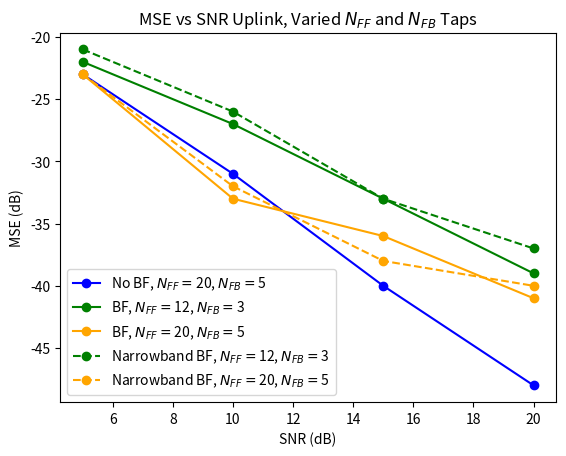

The script that saved this image:
import numpy as np
import scipy.signal as sg
import matplotlib.pyplot as plt
#plt.rcParams['text.usetex'] = True


def rcos(alpha, Ns, trunc):
    tn = np.arange(-trunc * Ns, trunc * Ns+1) / Ns
    p = np.sin(np.pi* tn)/(np.pi*tn) * np.cos(np.pi * alpha * tn) / (1 - 4 * (alpha**2) * (tn**2))
    p[np.isnan(p)] = 0  # Replace NaN with 0
    p[np.isinf(p)] = 0
    p[-1] = 0
    p[int(Ns*trunc)] = 1
    return p

def fdel(v, u):
    N = np.ceil(np.log2(len(v)))  # First 2^N that will do
    x = np.fft.ifft(np.fft.fft(v, int(2**N), ) *
    np.conj(np.fft.fft(u, int(2**N)))
    )
    del_val = np.argmax(np.abs(x))
    return del_val, x

def fdop(v, u, fs, Ndes):
    x = v * np.conj(u)
    N = int(np.ceil(np.log2(len(x))))  # First 2^N that will do
    if Ndes > N:
        N = Ndes

    X = np.fft.fft(x, 2**N) / len(x)
    X = np.fft.fftshift(X)

    f = (np.arange(2**N)-(2**N)/2 -1)/(2**N)*fs
    #f = ((np.arange(1, 2**N + 1) - 2**(N - 1) - 1) / (2**N)) * fs

    i = np.argmax(np.abs(X))
    fd = f[i+1]

    return fd, X, N

def fil(d, p, Ns):
    d = d.astype(complex)
    N = len(d)
    Lp = len(p)
    Ld = Ns * N
    u = np.zeros(Lp + Ld - Ns,dtype=complex)
    for n in range(N-1):
        window = np.arange(int(n*Ns), int(n*Ns + Lp))
        u[window] =  u[window] + d[n] * p
    return u

def pwr(x):
    p = np.sum(np.abs(x)**2)/len(x)
    return p

def transmit(v,snr,Fs,fs,fc,n_rx,d0,bf,nb):
    reflection_list = np.asarray([1,0.5]) # reflection gains
    n_path = len(reflection_list)  
    x_tx_list = np.array([5,-5]) 
    y_tx_list = np.array([15,15])
    c = 343
    x_rx = d0 + d0 * np.arange(n_rx) #starting on origin
    # x_rx = x_rx # - d0*n_rx/2 #center on origin
    y_rx = np.zeros_like(x_rx)
    vs = sg.resample_poly(v,Fs,fs)
    #vs = sg.resample_poly(v,4,1)
    #vs = np.copy(v)
    s = np.real(vs*np.exp(1j*2*np.pi*fc*np.arange(len(vs))/Fs)) #Fs
    a = 1/c
    r_multi = np.random.randn(int(2*len(s)), n_rx) / snr
    delays = np.zeros((len(reflection_list),n_rx))
    for i in range(len(reflection_list)):
        x_tx, y_tx = x_tx_list[i], y_tx_list[i]
        reflection = reflection_list[i] #delay and sum not scale
        true_angle = np.rad2deg(np.arctan(np.abs(x_tx/y_tx)))
        dx, dy = x_rx - x_tx, y_rx - y_tx
        d_rx_tx = np.sqrt(dx**2 + dy**2)
        delta_tau = d_rx_tx / c
        #delta_tau = el_spacing/c * np.sin(np.deg2rad(true_angle))
        delay = np.round(delta_tau * Fs).astype(int) # sample delay, grrrr
        delay =(i*100 + delay).astype(int)
        delays[i,:] = delay
        for j, delay_j in enumerate(delay):
            r_multi[delay_j:delay_j+len(s), j] += reflection * s
    peaks_rx = 0
    wk = np.ones(n_rx)
    deg_diff = 0
    if bf == 1:
        if nb == 0:
            # now beamforming and weights
            r = r_multi #[:,:M]
            M = int(n_rx)
            r_fft = np.fft.fft(r, axis=0)
            freqs = np.fft.fftfreq(len(r[:, 0]), 1/Fs) # this is the same as 1/Fs with no adjustment
            #freqs = freqs*Fs/fs

            index = np.where((freqs >= fc-R/2) & (freqs < fc+R/2))[0]
            N = len(index) #uhh???
            #W_out = np.ones((n_rx,N),dtype=complex)
            fk = freqs[index]       
            yk = r_fft[index, :]    # N*M
            theta_start = -30
            theta_end = 30
            N_theta = 200
            deg_theta = np.linspace(theta_start,theta_end,N_theta)
            S_theta = np.zeros((N_theta,))
            S_theta2 = np.zeros((N_theta,))
            S_theta3 = np.zeros((N_theta,))
            S_theta3D = np.zeros((N_theta, N))
            theta_start = np.deg2rad(theta_start)
            theta_end = np.deg2rad(theta_end)
            theta_list = np.linspace(theta_start, theta_end, N_theta)
            for n_theta, theta in enumerate(theta_list):
                d_tau = np.sin(theta) * d0/c

                S_M = np.exp(-2j * np.pi * d_tau * np.dot(fk.reshape(N, 1), np.arange(M).reshape(1, M)))    # N*M
                SMxYk = np.einsum('ij,ji->i', S_M.conj(), yk.T, dtype='complex128')
                #SMxYk = np.sum(S_M.conj)
                klen = len(SMxYk)
                for i in range(n_rx):
                    S_M = np.exp(-2j * np.pi * fc * d_tau * np.arange(M).reshape(M,1))
                    yfk = yk[int(klen/2),:].T
                    S_theta2[n_theta] += np.abs(S_M.conj().T @ yfk)**2
                S_theta3[n_theta] = np.abs(S_M.conj().T @ yfk)**2
                S_theta[n_theta] = np.real(np.vdot(SMxYk, SMxYk)) #real part
                S_theta[n_theta] = S_theta[n_theta] # doesn't necessarily make a difference
                S_theta3D[n_theta, :] = np.abs(SMxYk)**2

            # n_path = 1 # number of path
            S_theta_peaks_idx, _ = sg.find_peaks(S_theta, height=0) #S_theta
            S_theta_peaks = S_theta[S_theta_peaks_idx] #S_theta
            theta_m_idx = np.argsort(S_theta_peaks)
            theta_m = theta_list[S_theta_peaks_idx[theta_m_idx[-n_path:]]]
            print(theta_m/np.pi*180)
            ang_est = np.rad2deg(theta_list[np.argmax(S_theta)])
            y_tilde = np.zeros((N,n_path), dtype=complex)
            Sk = np.zeros((n_rx,n_path), dtype=complex)
            for k in range(N):
                for p in range(n_path):
                    d_tau_p = np.sin(theta_m[p])*d0/c
                    Sk[:,p] = np.exp(-2j * np.pi * fk[k] * np.arange(M)*d_tau_p)
                for i in range(n_path):
                    e_pu = np.zeros(n_path)
                    e_pu[i] = 1
                    wk = Sk @ np.linalg.inv(Sk.conj().T @ Sk) @ e_pu
                    #if i==1:
                        #W_out[:,k] = wk.flatten()
                    y_tilde[k, i] = wk.conj().T @ yk[k, :].T

            y_fft = np.zeros((len(r[:, 0]), n_path), complex)
            y_fft[index, :] = y_tilde
            y = np.fft.ifft(y_fft, axis=0)
            r_multi = np.copy(y) 
        if nb==1:
            # now beamforming and weights
            r = r_multi #[:,:M]
            M = int(n_rx)
            r_fft = np.fft.fft(r, axis=0)
            freqs = np.fft.fftfreq(len(r[:, 0]), 1/Fs) # this is the same as 1/Fs with no adjustment
            #freqs = freqs*Fs/fs

            index = np.where((freqs >= fc-R/2) & (freqs < fc+R/2))[0]
            #index = np.ones_like(index)*fc
            index = index.astype(int)
            N = len(index) #uhh???
            #W_out = np.ones((n_rx,N),dtype=complex)
            fk = freqs[index]       
            yk = r_fft[index, :]    # N*M
            theta_start = -30
            theta_end = 30
            N_theta = 200
            deg_theta = np.linspace(theta_start,theta_end,N_theta)
            S_theta = np.zeros((N_theta,))
            S_theta2 = np.zeros((N_theta,))
            S_theta3 = np.zeros((N_theta,))
            S_theta3D = np.zeros((N_theta, N))
            theta_start = np.deg2rad(theta_start)
            theta_end = np.deg2rad(theta_end)
            theta_list = np.linspace(theta_start, theta_end, N_theta)
            for n_theta, theta in enumerate(theta_list):
                d_tau = np.sin(theta) * d0/c
                #SMxYk = np.sum(S_M.conj)
                S_M = np.exp(-2j * np.pi * fc * d_tau * np.arange(M).reshape(M,1))
                S_theta[n_theta] = np.abs(S_M.conj().T @ yk[int(len(yk)/2),:])**2

            # n_path = 1 # number of path
            S_theta_peaks_idx, _ = sg.find_peaks(S_theta, height=0) #S_theta
            S_theta_peaks = S_theta[S_theta_peaks_idx] #S_theta
            theta_m_idx = np.argsort(S_theta_peaks)
            theta_m = theta_list[S_theta_peaks_idx[theta_m_idx[-n_path:]]]
            print(theta_m/np.pi*180)
            ang_est = np.rad2deg(theta_list[np.argmax(S_theta)])
            y_tilde = np.zeros((N,n_path), dtype=complex)
            Sk = np.zeros((n_rx,n_path), dtype=complex)
            for p in range(n_path):
                d_tau_p = np.sin(theta_m[p])*d0/c
                Sk[:,p] = np.exp(-2j * np.pi * fc * np.arange(M)*d_tau_p)
            for i in range(n_path):
                e_pu = np.zeros(n_path)
                e_pu[i] = 1
                wk = Sk @ np.linalg.inv(Sk.conj().T @ Sk) @ e_pu
                y_tilde[:, i] = wk.conj().T @ yk.T

            y_fft = np.zeros((len(r[:, 0]), n_path), complex)
            y_fft[index, :] = y_tilde #work on this later
            y = np.fft.ifft(y_fft, axis=0)
            r_multi = np.copy(y) 
    elif bf ==0:
        ang_est = 0
    xvals = np.zeros((len(r_multi[0,:]),1024), dtype=complex)
    #for i in range(len(r_multi[0,:])):
    #    plt.plot(np.real(r_multi[:,i]))
    #plt.show()
    xval = 0
    for i in range(len(r_multi[0,:])):
        r = np.squeeze(r_multi[:, i])
        vr = r * np.exp(-1j*2*np.pi*fc*np.arange(len(r))/Fs) #Fs
        v = sg.resample_poly(vr,1,Fs/fs)
        #v = sg.resample_poly(vr,1,4)
        vp = v[:len(up)+Nz*Ns]
        if i==0:
            delval,xval = fdel(vp,up)
        #if bf==0:
        delval, xval = fdel(vp,up)
        xvals[i] = np.abs(xval) #np.abs(xval)/np.amax(np.abs(xval))
        v = v[delval:delval+len(u)]
        v = v[lenu+Nz*Ns+trunc*Ns+1:] #assuming above just chops off preamble
        v = sg.resample_poly(v,2,Ns)
        v = np.concatenate((v,np.zeros(Nplus*2)))
        if i == 0:
            v_multichannel = np.copy(v)
            lenvm = len(v)
        else:
            lendiff = lenvm - len(v)
            if lendiff > 0:
                v = np.append(v,np.zeros(lendiff))
            elif lendiff < 0:
                if i == 1:
                    v_multichannel = v_multichannel.reshape(1,-1)
                v_multichannel = np.concatenate((v_multichannel,np.zeros((len(v_multichannel[:,0]),-lendiff))),axis=1)
            v_multichannel = np.vstack((v_multichannel,v))
            lenvm = len(v_multichannel[0,:])
    vk = np.copy(v_multichannel)
    """
    for i in range(len(r_multi[0,:])):
        plt.plot(xvals[i,:])
    plt.title("Beamformed Cross-Correlation, M=4")
    plt.legend(["p=0","p=1"])
    plt.xlabel("Samples")
    plt.ylabel("Amplitude")
    plt.show()
    """
    return vk, ang_est, deg_diff

def transmit_dl(v_dl,ang_est,snr,n_rx,el_spacing,R,fc,fs,bfdl,nb):
    vs = sg.resample_poly(v_dl,Fs,fs)
    s_d = np.real(vs*np.exp(1j*2*np.pi*fc*np.arange(len(vs))/Fs))
    delays = el_spacing/343 * np.sin(np.deg2rad(ang_est))*np.arange(n_rx)
    s_tx = np.zeros((n_rx,int(np.amax(delays) + len(s_d))))
    s_fft = np.fft.fft(s_d)
    S_tilde = np.zeros((len(s_fft),n_rx),dtype=complex)
    # apply wk here
    if bfdl == 1:
        ntheta = 2
        theta_span = np.deg2rad(np.linspace(-45,45,ntheta))
        theta_span = np.asarray([0, -17]) #20
        delay_span = el_spacing/343 * np.sin(np.deg2rad(theta_span))
        # form Pk
        if nb==0:
            for k in range(len(s_fft)):
                #wk = np.exp(-2j*np.pi*k*np.reshape(delay_span,(-1,1))@np.reshape(np.arange(n_rx),(1,-1)))
                #wk_tilde
                Wk = np.zeros((n_rx,ntheta), dtype=complex)
                fk = s_fft[k]
                for theta in range(ntheta):
                    #Sk[:,p] = np.exp(-2j * np.pi * fk[k] * np.arange(M)*d_tau_p)
                    #wk = Sk @ np.linalg.inv(Sk.conj().T @ Sk) @ e_pu
                    Wk[:,theta] = 1/np.sqrt(n_rx) * np.exp(-2j*np.pi*k*np.arange(n_rx)*delay_span[theta])

                #Wk = 1/np.sqrt(n_rx) * np.exp(-2j*np.pi*k*np.reshape(delay_span,(-1,1)) * np.reshape(np.arange(n_rx),(1,-1)))

                wk = 1/np.sqrt(n_rx) * np.exp(-2j*np.pi*k*delays)
                try:
                    Pk = np.eye(n_rx) - Wk @ np.linalg.inv(Wk.conj().T @ Wk) @ Wk.conj().T
                #Pk = np.eye(n_rx) - Wk / (Wk.conj().T @ Wk) @ Wk.conj().T
                except:
                    Pk = np.eye(n_rx) - Wk @ Wk.conj().T #/(Wk.conj().T @ Wk)
            #        #print("failed")
                #Pk = np.eye(n_rx) - wk / (wk.conj().T @ wk) @ wk.conj().T
                wk_tilde = Pk@wk
                wk_tilde /= np.linalg.norm(wk_tilde)
                S_tilde[k,:] = wk_tilde * s_fft[k]
            for i in range(n_rx):
                s_tx[i,:] = np.real(np.fft.ifft(S_tilde[:,i]))   
                s_tx[i,:] /= np.sqrt(pwr(s_tx[i,:]))
        if nb==1:
            Wk = np.zeros((n_rx,ntheta), dtype=complex)
            for theta in range(ntheta):
                Wk[:,theta] = 1/np.sqrt(n_rx) * np.exp(-2j*np.pi*fc*np.arange(n_rx)*delay_span[theta])
            wk = 1/np.sqrt(n_rx) * np.exp(-2j*np.pi*fc*delays)
            try:
                Pk = np.eye(n_rx) - Wk @ np.linalg.inv(Wk.conj().T @ Wk) @ Wk.conj().T
            except:
                Pk = np.eye(n_rx) - Wk @ Wk.conj().T #/(Wk.conj().T @ Wk)
            wk_tilde = Pk@wk
            wk_tilde /= np.linalg.norm(wk_tilde)
            S_tilde = np.reshape(wk_tilde,(-1,1)) @ np.reshape(s_fft,(1,-1))
            for i in range(n_rx):
                s_tx[i,:] = np.real(np.fft.ifft(S_tilde[i,:]))   
                s_tx[i,:] /= np.sqrt(pwr(s_tx[i,:]))      
    elif bfdl == 0:
        for i in range(n_rx):
            s_tx[i,:len(s_d)] = s_d/np.linalg.norm(s_d)
            s_tx[i,:len(s_d)] = s_d # equal power but in one element
            s_tx[i,:] /= np.sqrt(pwr(s_tx[0,:]))     
        #print(pwr(s_tx[0,:]))
    #print(np.linalg.norm(s_tx))
    x_rx = np.array([5])
    y_rx = np.array([15])
    c = 343
    x_d = d0 + d0 * np.arange(n_rx)
    x_refl = d0*np.arange(-n_rx,0)
    x_tx_list = np.append(x_refl,x_d)
    #x_tx = x_tx - d0*n_rx/2 #center on origin
    y_tx_list = np.zeros_like(x_tx_list)
    r_single = np.random.randn(int(2*len(s_tx[0,:]))).astype('complex') / snr
    array_h = np.ones(n_rx)
    reflection_list = np.append(0.1*array_h, array_h)
    delay_list = np.append(np.zeros(int(n_rx)),np.ones(int(n_rx)))
    # make s_tx a reflection
    s_tx_ref = np.zeros((2*n_rx,len(s_tx[0,:])), dtype=complex)
    s_tx_ref[n_rx:,:] = s_tx
    s_tx_ref[:n_rx,:] = np.flipud(s_tx)
    for i in range(len(reflection_list)):
        x_tx, y_tx = x_tx_list[i], y_tx_list[i]
        reflection = reflection_list[i] #delay and sum not scale
        dx, dy = x_rx - x_tx, y_rx - y_tx
        d_rx_tx = np.sqrt(dx**2 + dy**2)
        delta_tau = d_rx_tx / c
        delay = np.round(delta_tau * Fs).astype(int) # sample delay
        delay = delay[0]
        #delay =(delay_list[i]*100 + delay).astype(int)
        r_single[delay:delay+len(s_tx[0,:])] += reflection * s_tx_ref[i,:]
    r = np.squeeze(r_single)
    vr = r * np.exp(-1j*2*np.pi*fc*np.arange(len(r))/Fs)
    v_single = sg.resample_poly(vr,1,Fs/fs)
    vps = v_single[:len(up)+Nz*Ns]
    delvals,xvals = fdel(vps,up)
    
    v_single = v_single[delvals:delvals+len(u)]
    v_single = v_single[lenu+Nz*Ns+trunc*Ns+1:] #assuming above just chops off preamble
    v_single = sg.resample_poly(v_single,2,Ns)
    v_single = np.concatenate((v_single,np.zeros(Nplus*2))) # should occur after
    v_single = v_single.reshape(1,-1) 
    return v_single

def dec4psk(x):
    xr = np.real(x)
    xi = np.imag(x)
    dr = np.sign(xr)
    di = np.sign(xi)
    d = dr+1j*di
    d = d/np.sqrt(2)
    return d

def dfe_matlab(vk, d_rls, N, Nd, M): 
    K = len(vk[:,0]) # maximum
    Ns = 2
    #N = int(6 * Ns)
    delta = 10**(-3)
    Nt = 4*(N+M)
    FS = 2
    Kf1 = 0.001
    Kf2 = Kf1/10
    Lf1 = 1
    L = 0.99
    P = np.eye(int(K*N+M))/delta
    Lbf = 0.99
    Nplus = 6

    v = np.copy(vk)
    d = np.copy(d_rls)

    f = np.zeros((Nd,K),dtype=complex)
    
    a = np.zeros(int(K*N), dtype=complex)
    b = np.zeros(M, dtype=complex)
    c = np.append(a, -b)
    p = np.zeros(int(K),dtype=complex)
    d_tilde = np.zeros(M, dtype=complex)
    Sf = np.zeros(K)
    x = np.zeros((K,N), dtype=complex)
    et = np.zeros(Nd, dtype=complex)
    d_hat = np.zeros_like(d, dtype=complex)

    for n in range(Nd-1):
        nb = (n) * Ns + (Nplus - 1) * Ns
        xn = v[
            :, int(nb + np.ceil(Ns / FS / 2)-1) : int(nb + Ns)
            : int(Ns / FS)
        ]
        for k in range(K):
            xn[k,:] *= np.exp(-1j * f[n,k])
        xn = np.fliplr(xn)
        x = np.concatenate((xn, x), axis=1)
        x = x[:,:N] # in matlab, this appends zeros

        for k in range(K):
            p[k] = np.inner(x[k,:], np.conj(a[(k*N):(k+1)*N]))
        psum = p.sum()
        #print(psum)

        q = np.inner(d_tilde, b.conj())
        # d_backward
        d_hat[n] = psum - q

        if n > Nt:
            d[n] = dec4psk(d_hat[n])

        #if n>Nt:
            #d_tilde[n] = dec4psk(d_hat[n])
        #else:
            #d_tilde[n] = d[n]
        
        e = d[n]- d_hat[n]
        et[n] = np.abs(e ** 2)

        # PLL
        phi = np.imag(p * np.conj(p+e))
        Sf = Sf + phi
        f[n+1,:] = f[n,:] + Kf1*phi + Kf2*Sf

        y = np.reshape(x,int(K*N))
        y = np.append(y,d_tilde)

        # RLS
        k = (
            np.matmul(P, y) / L
            / (1 + np.matmul(np.matmul(y.conj(), P), y) / L)
        )
        c += k * np.conj(e)
        P = P / L - np.matmul(np.outer(k, y.conj()), P) / L

        a = c[:int(K*N)]
        #b = -c[int(K*N):int(K*N+M)]
        b = -c[-M:]
        #d_tilde = np.append(d[n], d_tilde)
        #d_tilde = d_tilde[:M]

    mse = 10 * np.log10(
        np.mean(np.abs(d[Nt : -1 ] - d_hat[Nt : -1]) ** 2)
    )
    if np.isnan(mse):
        mse = 100
    return d_hat[Nt : -1], mse, #n_err, n_training

if __name__ == "__main__":
    Nd = 3000
    Nz = 100
    # init bits (training bits are a select repition of bits)
    
    dp = np.array([1, -1, 1, -1, 1, 1, -1, -1, 1, 1, 1, 1, 1])*(1+1j)/np.sqrt(2)
    fc = 6.5e3
    Fs = 48000
    fs = Fs/4
    Ts = 1/fs
    alpha = 0.25
    trunc = 4
    Ns = 7
    T = Ns*Ts
    R = 1/T
    B = R*(1+alpha)
    Nso = Ns
    uf = int(fs / R)

    n_rx = 4
    d_lambda = 0.5 #np.array([0.1, 0.25, 0.5, 0.75, 1, 1.25, 1.5, 2]) #
    el_spacing = d_lambda*343/fc
    el_spacing = 0.05
    d_lambda = el_spacing*fc/343

    g = rcos(alpha,Ns,trunc)
    up = fil(dp,g,Ns)
    lenu = len(up)

    d = np.sign(np.random.randn(Nd))+1j*np.sign(np.random.randn(Nd))
    d /= np.sqrt(2)
    ud = fil(d,g,Ns)
    u = np.concatenate((up, np.zeros(Nz*Ns), ud))
    us = sg.resample_poly(u,Fs,fs)
    # upshift
    s = np.real(us * np.exp(2j * np.pi * fc * np.arange(len(us)) / Fs))
    # s /= np.max(np.abs(s))

    snr_db = np.array([5, 10, 15, 20]) #, 15])
    mse = np.zeros_like(snr_db)
    mse_dl_bf = np.zeros_like(snr_db)
    M_nobf = int(5)
    M_bf = int(3)
    N_nobf = int(20)
    N_bf = int(12)

    d_hat_cum_nobf = np.zeros((len(snr_db),Nd-(4*(N_nobf+M_nobf))-1), dtype=complex)
    d_hat_ul_cum_bf = np.zeros((len(snr_db),Nd-(4*(N_nobf+M_nobf))-1), dtype=complex)
    d_hat_ul_cum_nobf = np.zeros((len(snr_db),Nd-(4*(N_nobf+M_nobf))-1), dtype=complex)
    mse_ul_nobf = np.zeros_like(snr_db)
    d_hat_ul_cum_bf_nb = np.zeros((len(snr_db),Nd-(4*(N_nobf+M_nobf))-1), dtype=complex)
    d_hat_ul_cum_bf_taps = np.zeros((len(snr_db),Nd-(4*(N_bf+M_bf))-1), dtype=complex)
    d_hat_ul_cum_bf_taps_nb = np.zeros((len(snr_db),Nd-(4*(N_bf+M_bf))-1), dtype=complex)
    mse_ul_bf_taps = np.zeros_like(snr_db)
    mse_ul_bf = np.zeros_like(snr_db)
    mse_ul_bf_taps_nb = np.zeros_like(snr_db)
    mse_ul_bf_nb = np.zeros_like(snr_db)

    mse_wk = np.zeros_like(snr_db)
    d_hat_cum_bf = np.zeros((len(snr_db),Nd-(4*(N_nobf+M_nobf))-1), dtype=complex)
    mse_wk_taps = np.zeros_like(snr_db)
    d_hat_cum_bf_taps = np.zeros((len(snr_db),Nd-(4*(N_bf+M_bf))-1), dtype=complex)
    deg_diff_cum = np.zeros_like(mse,dtype=float)

    d_hat_dl_cum_bf = np.zeros((len(snr_db),Nd-(4*(N_nobf+M_nobf))-1), dtype=complex)
    d_hat_dl_cum_nobf = np.zeros((len(snr_db),Nd-(4*(N_nobf+M_nobf))-1), dtype=complex)
    mse_dl_nobf = np.zeros_like(snr_db)
    d_hat_dl_cum_bf_taps = np.zeros((len(snr_db),Nd-(4*(N_bf+M_bf))-1), dtype=complex)
    d_hat_dl_cum_bf_nb = np.zeros((len(snr_db),Nd-(4*(N_nobf+M_nobf))-1), dtype=complex)
    d_hat_dl_cum_bf_taps_nb = np.zeros((len(snr_db),Nd-(4*(N_bf+M_bf))-1), dtype=complex)
    mse_dl_bf_taps = np.zeros_like(snr_db)
    mse_dl_bf = np.zeros_like(snr_db)
    mse_dl_bf_taps_nb = np.zeros_like(snr_db)
    mse_dl_bf_nb = np.zeros_like(snr_db)

    load = False
    downlink = False
    beamform = range(2)
    K0 = n_rx
    Ns = 7
    Nplus = 4
    # generate rx signal with ISI
    #for ind in range(len(snr_db)):
    snr = 10**(0.1 * snr_db[0])
    d0 = el_spacing
    v = np.copy(u) #np.zeros(len(u), dtype=complex)
    v /= np.sqrt(pwr(v))
    v_dl = np.copy(v)
    #for bf in beamform:    
    #    if bf == 1:
    #vk_bf1, ang_est, deg_diff = transmit(v,snr,Fs,fs,fc,n_rx,d0,1) # this already does rough phase alignment
                #vk_bf = np.copy(vk_bf1)
                #d_hat_wk, mse_out_wk = dfe_matlab(vk_bf, d, N_nobf, Nd, M_nobf)
                #d_hat_cum_bf[ind,:] = d_hat_wk
                #mse_wk[ind] = mse_out_wk
                #vk_bf_taps = np.copy(vk_bf)
                #d_hat_wk_taps, mse_out_taps = dfe_matlab(vk_bf_taps, d, N_bf, Nd, M_bf)
                #d_hat_cum_bf_taps[ind,:] = d_hat_wk_taps
                #mse_wk_taps[ind] = mse_out_taps
    """
            elif bf == 0:
                #vk = 1/n_rx * np.sum(vk[::2,:],axis=0)
                #vk = np.reshape(vk,(1,-1))
                vk_nobf1, ang_est, deg_diff = transmit(v,snr,Fs,fs,fc,n_rx,d0,bf) # this already does rough phase alignment
                vk_nobf = np.copy(vk_nobf1)
                d_hat, mse_out = dfe_matlab(vk_nobf, d, N_nobf, Nd, M_nobf)
                d_hat_cum_nobf[ind,:] = d_hat
                mse[ind] = mse_out
    """
        #if downlink: # ouch
    
    for ind in range(len(snr_db)):
        snr = 10**(0.1 * snr_db[ind])      
        vk_nobf, ang_est, deg_diff = transmit(v,snr,Fs,fs,fc,n_rx,d0,0,0)
        d_hat_ul_nobf, mse = dfe_matlab(vk_nobf, d, N_nobf, Nd, M_nobf)
        d_hat_ul_cum_nobf[ind,:] = d_hat_ul_nobf
        mse_ul_nobf[ind] = mse
    for ind in range(len(snr_db)):
        snr = 10**(0.1 * snr_db[ind])    
        vk_bf, ang_est, deg_diff = transmit(v,snr,Fs,fs,fc,n_rx,d0,1,0)
        d_hat_ul_bf, mse = dfe_matlab(vk_bf, d, N_nobf, Nd, M_nobf)
        d_hat_ul_cum_bf[ind,:] = d_hat_ul_bf
        mse_ul_bf[ind] = mse
    for ind in range(len(snr_db)):
        snr = 10**(0.1 * snr_db[ind])    
        vk_bf_taps, ang_est, deg_diff = transmit(v,snr,Fs,fs,fc,n_rx,d0,1,0)
        d_hat_ul_bf_taps, mse = dfe_matlab(vk_bf_taps, d, N_bf, Nd, M_bf)
        d_hat_ul_cum_bf_taps[ind,:] = d_hat_ul_bf_taps
        mse_ul_bf_taps[ind] = mse
    for ind in range(len(snr_db)): #narrowband
        snr = 10**(0.1 * snr_db[ind])    
        vk_bf, ang_est, deg_diff = transmit(v,snr,Fs,fs,fc,n_rx,d0,1,1)
        d_hat_ul_bf, mse = dfe_matlab(vk_bf, d, N_nobf, Nd, M_nobf)
        d_hat_ul_cum_bf_nb[ind,:] = d_hat_ul_bf
        mse_ul_bf_nb[ind] = mse
    for ind in range(len(snr_db)):
        snr = 10**(0.1 * snr_db[ind])    
        vk_bf_taps, ang_est, deg_diff = transmit(v,snr,Fs,fs,fc,n_rx,d0,1,1)
        d_hat_ul_bf_taps, mse = dfe_matlab(vk_bf_taps, d, N_bf, Nd, M_bf)
        d_hat_ul_cum_bf_taps_nb[ind,:] = d_hat_ul_bf_taps
        mse_ul_bf_taps_nb[ind] = mse
    
    if downlink:
        for ind in range(len(snr_db)):
            snr = 10**(0.1 * snr_db[ind])      
            vk_nobf = transmit_dl(v_dl,ang_est,snr,n_rx,el_spacing,R,fc,fs,0,0)
            d_hat_dl_nobf, mse = dfe_matlab(vk_nobf, d, N_nobf, Nd, M_nobf)
            d_hat_dl_cum_nobf[ind,:] = d_hat_dl_nobf
            mse_dl_nobf[ind] = mse
        for ind in range(len(snr_db)):
            snr = 10**(0.1 * snr_db[ind])    
            vk_bf = transmit_dl(v_dl,ang_est,snr,n_rx,el_spacing,R,fc,fs,1,0)
            d_hat_dl_bf, mse = dfe_matlab(vk_bf, d, N_nobf, Nd, M_nobf)
            d_hat_dl_cum_bf[ind,:] = d_hat_dl_bf
            mse_dl_bf[ind] = mse
        for ind in range(len(snr_db)):
            snr = 10**(0.1 * snr_db[ind])    
            vk_bf_taps = transmit_dl(v_dl,ang_est,snr,n_rx,el_spacing,R,fc,fs,1,0)
            d_hat_dl_bf_taps, mse = dfe_matlab(vk_bf_taps, d, N_bf, Nd, M_bf)
            d_hat_dl_cum_bf_taps[ind,:] = d_hat_dl_bf_taps
            mse_dl_bf_taps[ind] = mse
        for ind in range(len(snr_db)): #start narrowband
            snr = 10**(0.1 * snr_db[ind])    
            vk_bf = transmit_dl(v_dl,ang_est,snr,n_rx,el_spacing,R,fc,fs,1,1)
            d_hat_dl_bf, mse = dfe_matlab(vk_bf, d, N_nobf, Nd, M_nobf)
            d_hat_dl_cum_bf_nb[ind,:] = d_hat_dl_bf
            mse_dl_bf_nb[ind] = mse
        for ind in range(len(snr_db)):
            snr = 10**(0.1 * snr_db[ind])    
            vk_bf_taps = transmit_dl(v_dl,ang_est,snr,n_rx,el_spacing,R,fc,fs,1,1)
            d_hat_dl_bf_taps, mse = dfe_matlab(vk_bf_taps, d, N_bf, Nd, M_bf)
            d_hat_dl_cum_bf_taps_nb[ind,:] = d_hat_dl_bf_taps
            mse_dl_bf_taps_nb[ind] = mse
    """
    for ind in range(len(mse)):
        # plot const
        plt.subplot(2, 2, int(ind+1))
        plt.scatter(np.real(d_hat_cum[ind,:]), np.imag(d_hat_cum[ind,:]), marker='x')
        plt.scatter(np.real(d_hat_cum_wk[ind,:]), np.imag(d_hat_cum_wk[ind,:]), marker='x', color="orange")
        plt.legend(['MRC Only','Beamforming'])
        plt.axis('square')
        plt.axis([-2, 2, -2, 2])
        plt.title(f'SNR={snr_db[ind]} dB, M={n_rx}, fc={fc}, d0={d0}') #(f'd0={d_lambda[ind]}'r'$\lambda$') 
    """
        #fig1, ax1 = plt.subplots()
    
    plt.figure()
    plt.plot(snr_db,mse_ul_nobf,'-o',color='blue')
    plt.plot(snr_db,mse_ul_bf_taps,'-o',color='green' )
    plt.plot(snr_db,mse_ul_bf,'-o', color='orange')
    plt.plot(snr_db,mse_ul_bf_taps_nb,'--o',color='green' )
    plt.plot(snr_db,mse_ul_bf_nb,'--o', color='orange')
    plt.xlabel(r'SNR (dB)')
    plt.ylabel('MSE (dB)')
    plt.title(r'MSE vs SNR Uplink, Varied $N_{FF}$ and $N_{FB}$ Taps')
    plt.legend([r'No BF, $N_{{FF}}=${}, $N_{{FB}}=${}'.format(N_nobf, M_nobf),
                r'BF, $N_{{FF}}=${}, $N_{{FB}}=${}'.format(N_bf, M_bf),
                r'BF, $N_{{FF}}=${}, $N_{{FB}}=${}'.format(N_nobf, M_nobf),
                r'Narrowband BF, $N_{{FF}}=${}, $N_{{FB}}=${}'.format(N_bf, M_bf),
                r'Narrowband BF, $N_{{FF}}=${}, $N_{{FB}}=${}'.format(N_nobf, M_nobf)]) 
    #plt.figure()
    """
    for ind in range(len(snr_db)):
        plt.subplot(2, 2, int(ind+1))
        plt.scatter(np.real(d_hat_ul_cum_nobf[ind,:]), np.imag(d_hat_ul_cum_nobf[ind,:]), marker='x', alpha=0.5, color='blue')
        plt.scatter(np.real(d_hat_ul_cum_bf_taps[ind,:]), np.imag(d_hat_ul_cum_bf_taps[ind,:]), marker='x', alpha=0.5, color='green')
        plt.axis('square')
        plt.axis([-2, 2, -2, 2])
        plt.xticks([],[])
        plt.yticks([],[])
        if ind == 2 or 3:
            plt.xlabel("In-Phase")
        elif ind== 0 or 1:
            plt.xlabel("")
        plt.ylabel("Quadrature")
        plt.legend([r'No BF, $N_{{FF}}=${}, $N_{{FB}}=${}'.format(N_nobf, M_nobf)
                    ,r'BF, $N_{{FF}}=${}, $N_{{FB}}=${}'.format(N_bf, M_bf)])
        plt.title(r'Uplink, SNR={} dB'.format(snr_db[ind]))
    """
    #plt.show()
    
    
    if downlink:
        #fig1, ax1 = plt.subplots()
        plt.figure()
        plt.plot(snr_db,mse_dl_nobf,'-o',color='blue')
        plt.plot(snr_db,mse_dl_bf_taps,'-o',color='green' )
        plt.plot(snr_db,mse_dl_bf,'-o', color='orange')
        plt.xlabel(r'SNR (dB)')
        plt.ylabel('MSE (dB)')
        plt.title(r'MSE vs SNR Downlink, Varied $N_{FF}$ and $N_{FB}$ Taps')
        plt.legend([r'No BF, $N_{{FF}}=${}, $N_{{FB}}=${}'.format(N_nobf, M_nobf),
                    r'BF, $N_{{FF}}=${}, $N_{{FB}}=${}'.format(N_bf, M_bf),
                    r'BF, $N_{{FF}}=${}, $N_{{FB}}=${}'.format(N_nobf, M_nobf)]) 
        #plt.figure()
        """
        for ind in range(len(snr_db)):
            plt.subplot(2, 2, int(ind+1))
            plt.scatter(np.real(d_hat_dl_cum_nobf[ind,:]), np.imag(d_hat_dl_cum_nobf[ind,:]), marker='x', alpha=0.5, color='blue')
            plt.scatter(np.real(d_hat_dl_cum_bf_taps[ind,:]), np.imag(d_hat_dl_cum_bf_taps[ind,:]), marker='x', alpha=0.5, color='green')
            plt.axis('square')
            plt.axis([-2, 2, -2, 2])
            plt.xticks([],[])
            plt.yticks([],[])
            if ind == 2 or 3:
                plt.xlabel("In-Phase")
            elif ind== 0 or 1:
                plt.xlabel("")
            plt.ylabel("Quadrature")
            plt.legend([r'No BF, $N_{{FF}}=${}, $N_{{FB}}=${}'.format(N_nobf, M_nobf)
                        ,r'BF, $N_{{FF}}=${}, $N_{{FB}}=${}'.format(N_bf, M_bf)])
            plt.title(r'Downlink, SNR={} dB'.format(snr_db[ind]))
        """
    plt.show()
    

